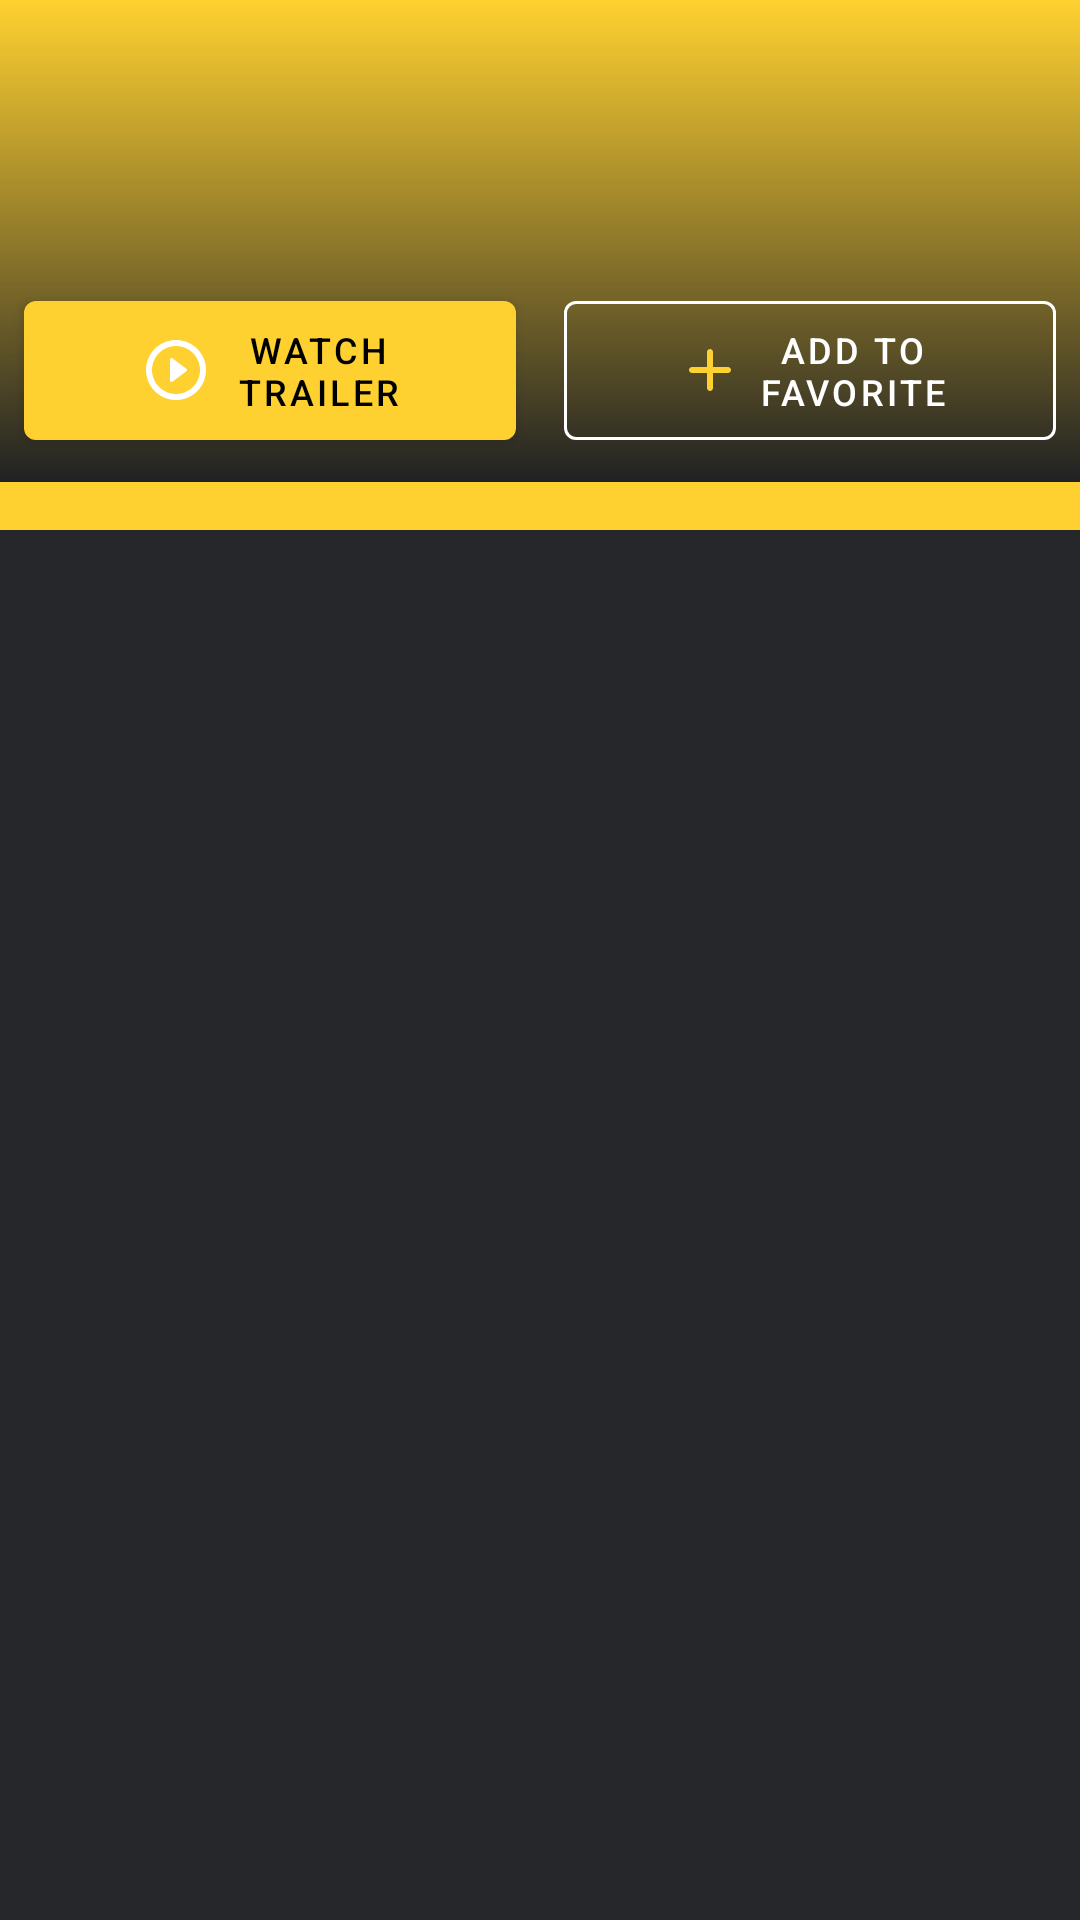

Here is an Android app screen rendered from its layout file. Give the layout XML and the strings, colors and styles it references.
<!-- AndroidManifest.xml: application theme Theme.MovieDB -->
<!-- res/layout/activity_detail.xml -->
<?xml version="1.0" encoding="utf-8"?>
<androidx.coordinatorlayout.widget.CoordinatorLayout xmlns:android="http://schemas.android.com/apk/res/android"
    xmlns:tools="http://schemas.android.com/tools"
    android:layout_width="match_parent"
    android:layout_height="match_parent"
    xmlns:app="http://schemas.android.com/apk/res-auto"
    tools:context=".ui.detail.DetailFragment"
    android:background="@color/background"
    android:fitsSystemWindows="true">

    <com.google.android.material.appbar.AppBarLayout
        android:id="@+id/app_bar"
        android:layout_width="match_parent"
        android:layout_height="wrap_content"
        android:fitsSystemWindows="true">

        <com.google.android.material.appbar.CollapsingToolbarLayout
            android:id="@+id/collapsing_toolbar"
            android:layout_width="match_parent"
            android:layout_height="match_parent"
            android:fitsSystemWindows="true"
            app:contentScrim="@color/dark_background"
            app:expandedTitleMarginEnd="64dp"
            app:expandedTitleMarginStart="48dp"
            app:layout_scrollFlags="scroll|exitUntilCollapsed">

            <ImageView
                android:id="@+id/iv_poster"
                android:layout_width="match_parent"
                android:layout_height="wrap_content"
                tools:src="@tools:sample/backgrounds/scenic"
                app:layout_collapseMode="parallax"
                android:fitsSystemWindows="true"/>

            <androidx.constraintlayout.widget.ConstraintLayout
                android:layout_width="match_parent"
                android:layout_height="match_parent"
                android:paddingBottom="16dp">

                <View
                    android:layout_width="0dp"
                    android:layout_height="0dp"
                    android:background="@drawable/bg_image_collapsing"
                    app:layout_constraintStart_toStartOf="parent"
                    app:layout_constraintEnd_toEndOf="parent"
                    app:layout_constraintTop_toTopOf="parent"
                    app:layout_constraintBottom_toBottomOf="parent" />

                <TextView
                    android:id="@+id/tv_title"
                    android:layout_width="match_parent"
                    android:layout_height="wrap_content"
                    android:layout_margin="8dp"
                    android:textColor="@color/white"
                    android:textSize="24sp"
                    android:textStyle="bold"
                    app:layout_constraintBottom_toTopOf="@+id/tv_duration"
                    tools:layout_editor_absoluteX="8dp"
                    tools:text="Now You See Me" />

                <TextView
                    android:id="@+id/tv_duration"
                    android:layout_width="match_parent"
                    android:layout_height="wrap_content"
                    android:layout_margin="8dp"
                    android:textColor="@color/white"
                    app:layout_constraintBottom_toTopOf="@+id/tv_genre"
                    tools:layout_editor_absoluteX="8dp"
                    tools:text="1h 29m" />

                <TextView
                    android:id="@+id/tv_genre"
                    android:layout_width="match_parent"
                    android:layout_height="wrap_content"
                    android:layout_margin="8dp"
                    android:textColor="@color/white"
                    app:layout_constraintBottom_toTopOf="@+id/bt_watch_later"
                    tools:layout_editor_absoluteX="8dp"
                    tools:text="Adventure, Action" />

                <com.google.android.material.button.MaterialButton
                    android:id="@+id/bt_watch_later"
                    android:layout_width="0dp"
                    android:layout_height="wrap_content"
                    android:layout_margin="8dp"
                    android:layout_marginBottom="16dp"
                    android:paddingVertical="8dp"
                    android:text="@string/watch_trailer"
                    android:textColor="@color/black"
                    android:textSize="12sp"
                    app:icon="@drawable/ic_play_watch"
                    app:iconGravity="textStart"
                    app:layout_constraintBottom_toBottomOf="parent"
                    app:layout_constraintEnd_toStartOf="@+id/bt_add_favorite"
                    app:layout_constraintStart_toStartOf="parent" />

                <com.google.android.material.button.MaterialButton
                    android:id="@+id/bt_add_favorite"
                    style="@style/Widget.MaterialComponents.Button.OutlinedButton"
                    android:layout_width="0dp"
                    android:layout_height="wrap_content"
                    android:layout_margin="8dp"
                    android:layout_marginBottom="16dp"
                    android:paddingVertical="8dp"
                    android:text="@string/add_to_favorite"
                    android:textColor="@color/white"
                    android:textSize="12sp"
                    app:icon="@drawable/ic_add"
                    app:iconGravity="textStart"
                    app:layout_constraintBottom_toBottomOf="parent"
                    app:layout_constraintEnd_toEndOf="parent"
                    app:layout_constraintStart_toEndOf="@id/bt_watch_later"
                    app:strokeColor="@color/white"
                    app:strokeWidth="1dp" />

            </androidx.constraintlayout.widget.ConstraintLayout>

            <androidx.appcompat.widget.Toolbar
                android:id="@+id/toolbar"
                android:layout_width="match_parent"
                android:layout_height="?attr/actionBarSize"
                app:layout_scrollFlags="scroll|enterAlways"
                app:layout_collapseMode="pin"
                android:elevation="4dp"
                android:theme="@style/MyActionBar"
                app:titleTextAppearance="@style/ShapeAppearance.MaterialComponents.LargeComponent"/>

        </com.google.android.material.appbar.CollapsingToolbarLayout>

    </com.google.android.material.appbar.AppBarLayout>

    <androidx.core.widget.NestedScrollView
        android:layout_width="match_parent"
        android:layout_height="match_parent"
        app:layout_behavior="com.google.android.material.appbar.AppBarLayout$ScrollingViewBehavior">

        <androidx.constraintlayout.widget.ConstraintLayout
            android:layout_width="match_parent"
            android:layout_height="match_parent"
            android:padding="8dp">

            <TextView
                android:id="@+id/tv_desc"
                android:layout_width="match_parent"
                android:layout_height="wrap_content"
                android:layout_marginTop="8dp"
                android:textColor="@color/white"
                app:layout_constraintStart_toStartOf="parent"
                app:layout_constraintTop_toTopOf="parent"
                tools:text="@tools:sample/lorem/random" />

        </androidx.constraintlayout.widget.ConstraintLayout>

    </androidx.core.widget.NestedScrollView>

</androidx.coordinatorlayout.widget.CoordinatorLayout>
<!-- resources referenced by this layout -->
<resources>
  <color name="background">#25272A</color>
  <color name="black">#FF000000</color>
  <color name="dark_background">#202123</color>
  <color name="white">#FFFFFFFF</color>
  <!-- drawable bg_image_collapsing (drawable) -->
  <?xml version="1.0" encoding="utf-8"?>
  <shape xmlns:android="http://schemas.android.com/apk/res/android">
      <gradient
          android:startColor="@android:color/transparent"
          android:endColor="@color/dark_background"
          android:angle="270"/>
  </shape>
  <!-- drawable ic_add (drawable) -->
  <vector xmlns:android="http://schemas.android.com/apk/res/android"
      android:width="24dp"
      android:height="24dp"
      android:viewportWidth="24"
      android:viewportHeight="24"
      android:tint="?attr/colorControlNormal">
    <path
        android:fillColor="@color/yellow"
        android:pathData="M18,13h-5v5c0,0.55 -0.45,1 -1,1s-1,-0.45 -1,-1v-5H6c-0.55,0 -1,-0.45 -1,-1s0.45,-1 1,-1h5V6c0,-0.55 0.45,-1 1,-1s1,0.45 1,1v5h5c0.55,0 1,0.45 1,1s-0.45,1 -1,1z"/>
  </vector>
  <!-- drawable ic_play_watch (drawable) -->
  <vector xmlns:android="http://schemas.android.com/apk/res/android"
      android:width="24dp"
      android:height="24dp"
      android:viewportWidth="24"
      android:viewportHeight="24"
      android:tint="?attr/colorControlNormal">
    <path
        android:fillColor="@android:color/black"
        android:pathData="M10.8,15.9l4.67,-3.5c0.27,-0.2 0.27,-0.6 0,-0.8L10.8,8.1c-0.33,-0.25 -0.8,-0.01 -0.8,0.4v7c0,0.41 0.47,0.65 0.8,0.4zM12,2C6.48,2 2,6.48 2,12s4.48,10 10,10 10,-4.48 10,-10S17.52,2 12,2zM12,20c-4.41,0 -8,-3.59 -8,-8s3.59,-8 8,-8 8,3.59 8,8 -3.59,8 -8,8z"/>
  </vector>
  <string name="add_to_favorite">Add to Favorite</string>
  <string name="watch_trailer">Watch Trailer</string>
  <style name="MyActionBar" parent="ThemeOverlay.MaterialComponents.ActionBar">
          <item name="android:homeAsUpIndicator">@drawable/ic_back</item>
      </style>
  <style name="Theme.MovieDB" parent="Theme.MaterialComponents.DayNight.NoActionBar">
          
          <item name="colorPrimary">@color/yellow</item>
          <item name="colorPrimaryVariant">@color/dark_background</item>
          <item name="colorOnPrimary">@color/white</item>
          
          <item name="colorSecondary">@color/teal_200</item>
          <item name="colorSecondaryVariant">@color/teal_700</item>
          <item name="colorOnSecondary">@color/black</item>
          
          <item name="android:statusBarColor" tools:targetApi="l">?attr/colorPrimaryVariant</item>
          
          
          <item name="actionBarTheme">@style/MyActionBar</item>
      </style>
  <color name="yellow">#FFD130</color>
  <!-- drawable ic_back (drawable) -->
  <vector xmlns:android="http://schemas.android.com/apk/res/android"
      android:width="24dp"
      android:height="24dp"
      android:viewportWidth="24"
      android:viewportHeight="24"
      android:tint="@color/yellow">
    <path
        android:fillColor="@color/yellow"
        android:pathData="M20,11H7.83l5.59,-5.59L12,4l-8,8 8,8 1.41,-1.41L7.83,13H20v-2z"/>
  </vector>
  <color name="teal_200">#FF03DAC5</color>
  <color name="teal_700">#FF018786</color>
</resources>
